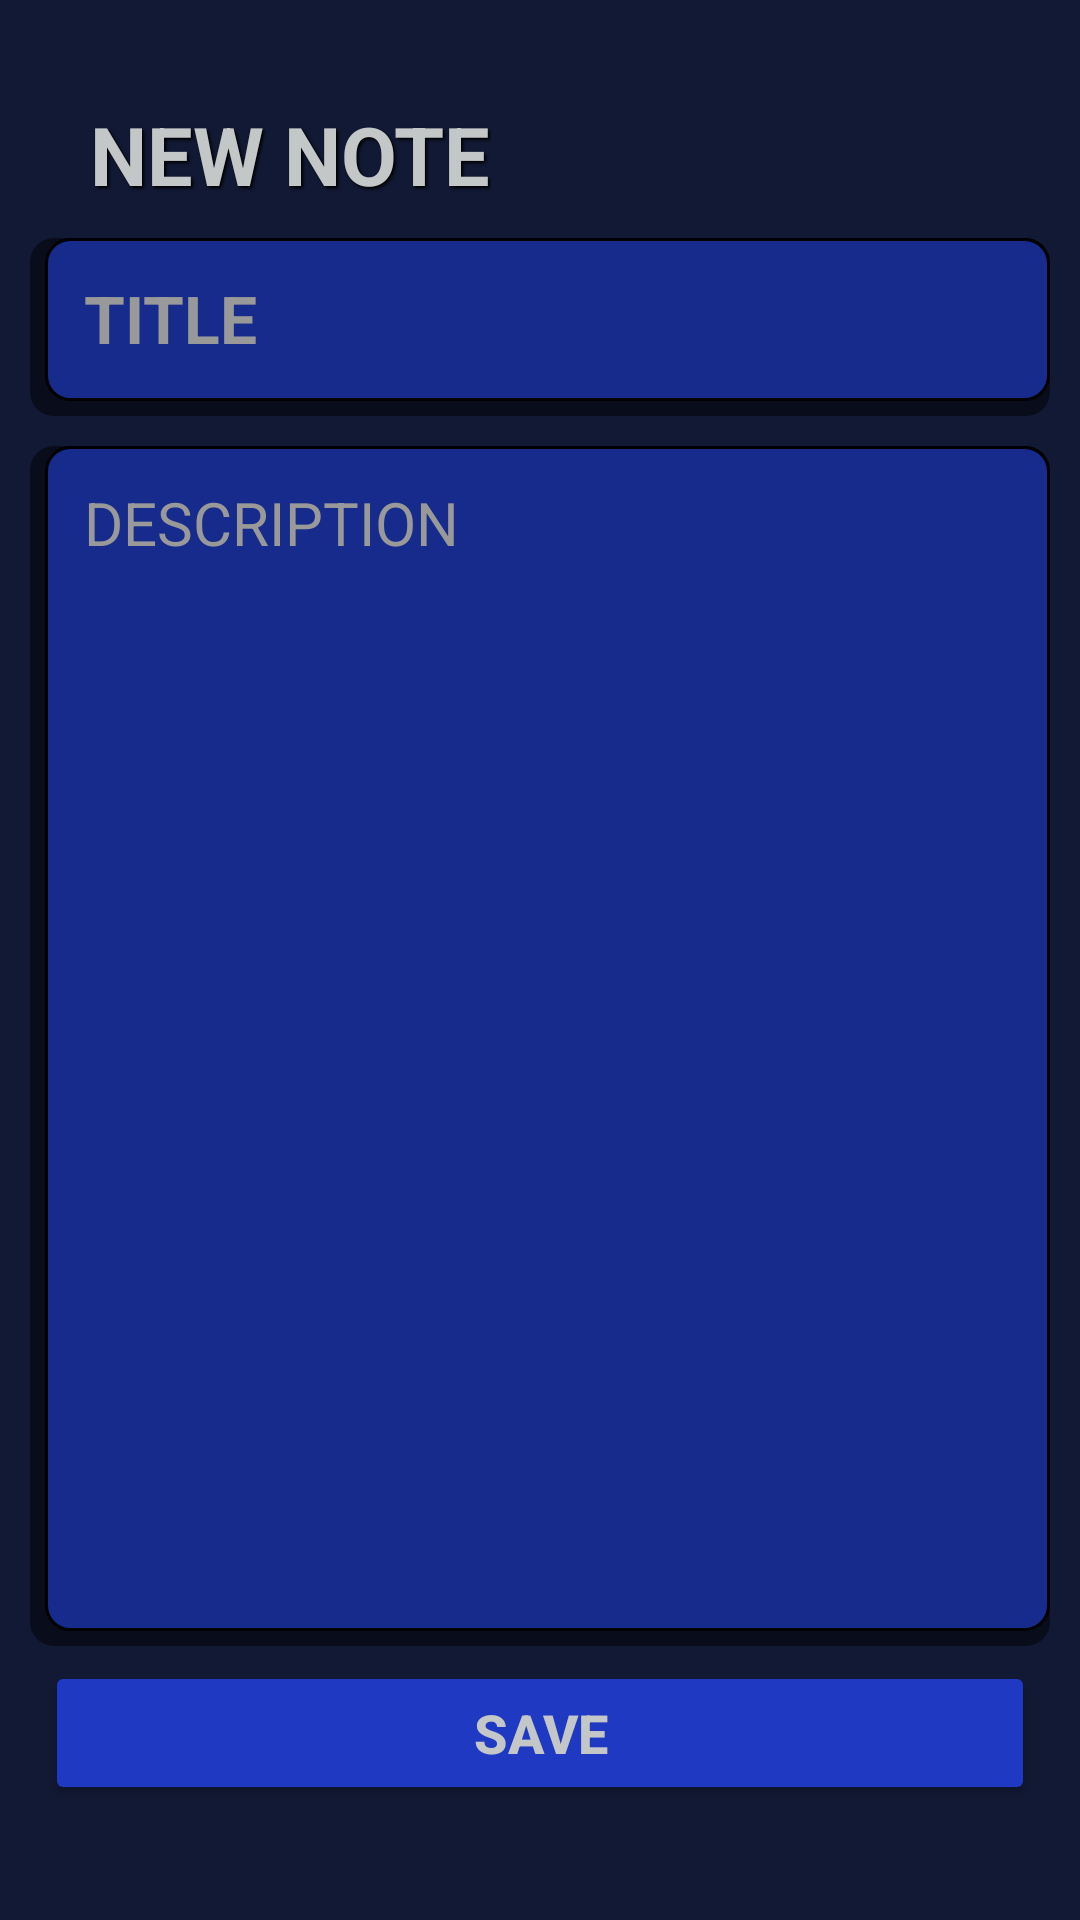

The Android layout XML behind this screen, and the referenced resources:
<!-- AndroidManifest.xml: application theme Theme.Note_it -->
<!-- res/layout/activity_notes_details.xml -->
<?xml version="1.0" encoding="utf-8"?>
<androidx.constraintlayout.widget.ConstraintLayout xmlns:android="http://schemas.android.com/apk/res/android"
    xmlns:app="http://schemas.android.com/apk/res-auto"
    xmlns:tools="http://schemas.android.com/tools"
    android:layout_width="match_parent"
    android:layout_height="match_parent"
    android:background="@color/background"
    tools:context=".NotesDetailsActivity">

    <LinearLayout
        android:layout_width="match_parent"
        android:layout_height="wrap_content"
        android:layout_margin="10dp"
        android:orientation="vertical"
        app:layout_constraintBottom_toBottomOf="parent"
        app:layout_constraintStart_toStartOf="parent"
        app:layout_constraintTop_toTopOf="parent">


        <RelativeLayout
            android:layout_width="match_parent"
            android:layout_height="wrap_content"
            android:orientation="horizontal"
            app:layout_constraintStart_toStartOf="parent"
            app:layout_constraintTop_toTopOf="parent">

            <TextView
                android:id="@+id/page_title"
                android:layout_width="wrap_content"
                android:layout_height="wrap_content"
                android:paddingStart="20dp"
                android:shadowColor="@color/black"
                android:shadowDx="1.5"
                android:shadowDy="1.5"
                android:shadowRadius="2"
                android:text="NEW NOTE"
                android:textColor="@color/silver"
                android:textSize="27sp"
                android:textStyle="bold" />

            <ImageButton
                android:layout_width="40dp"
                android:layout_height="40dp"
                android:id="@+id/delete_btn"
                android:src="@drawable/delete"

                android:layout_alignParentEnd="true"
                android:layout_centerVertical="true"
                app:tint="@color/silver"
                android:visibility="gone"
                android:background="?attr/selectableItemBackground"/>

        </RelativeLayout>

        <EditText
            android:id="@+id/notes_title_text"
            android:layout_width="match_parent"
            android:layout_height="wrap_content"
            android:layout_marginTop="10dp"
            android:autofillHints="No title given"
            android:background="@drawable/inputbg"
            android:hint="TITLE"
            android:inputType="text"
            android:paddingStart="18dp"
            android:paddingTop="12dp"
            android:paddingEnd="10dp"
            android:paddingBottom="18dp"
            android:textColor="@color/silver"
            android:textColorHint="#999999"
            android:textSize="22sp"
            android:textStyle="bold"/>

        <EditText
            android:id="@+id/notes_content_text"
            android:layout_width="match_parent"
            android:layout_height="400dp"
            android:layout_marginTop="10dp"
            android:background="@drawable/inputbg"
            android:foregroundGravity="fill_vertical"
            android:gravity="start|top"
            android:hint="DESCRIPTION"
            android:inputType="textMultiLine|textImeMultiLine"
            android:paddingStart="18dp"
            android:paddingTop="12dp"
            android:paddingEnd="10dp"
            android:paddingBottom="18dp"
            android:textAlignment="viewStart"
            android:textColor="@color/silver"
            android:textColorHint="#999999"
            android:textSize="20sp" />

        <Button
            android:id="@+id/savebtn"
            android:layout_width="match_parent"
            android:layout_height="wrap_content"
            android:layout_margin="5dp"
            android:backgroundTint="@color/lightblue"
            android:text="SAVE"
            android:textAlignment="center"
            android:textColor="@color/silver"
            android:textSize="18sp"
            android:textStyle="bold" />
    </LinearLayout>

</androidx.constraintlayout.widget.ConstraintLayout>
<!-- resources referenced by this layout -->
<resources>
  <color name="background">#121934</color>
  <color name="black">#FF000000</color>
  <color name="lightblue">#1F39C3</color>
  <color name="silver">#C3C7C7</color>
  <!-- drawable inputbg (drawable) -->
  <?xml version="1.0" encoding="utf-8"?>
  <layer-list xmlns:android="http://schemas.android.com/apk/res/android">
  
  
      
      <item>
          <shape>
              <solid android:color="#80000000" />
              <corners android:radius="8dp" />
          </shape>
      </item>
  
      
      <item
          android:left="5dp"
          android:bottom="5dp"
          >
          <shape>
              <solid android:color="@color/layout" />
              <corners android:radius="8dp" />
              <stroke android:width="1dp" android:color="@color/black"/>
  
          </shape>
      </item>
  
  </layer-list>
  <style name="Theme.Note_it" parent="Base.Theme.Note_it" />
  <color name="layout">#162B8C</color>
  <style name="Base.Theme.Note_it" parent="Theme.Material3.DayNight.NoActionBar">
          
          
      </style>
</resources>
